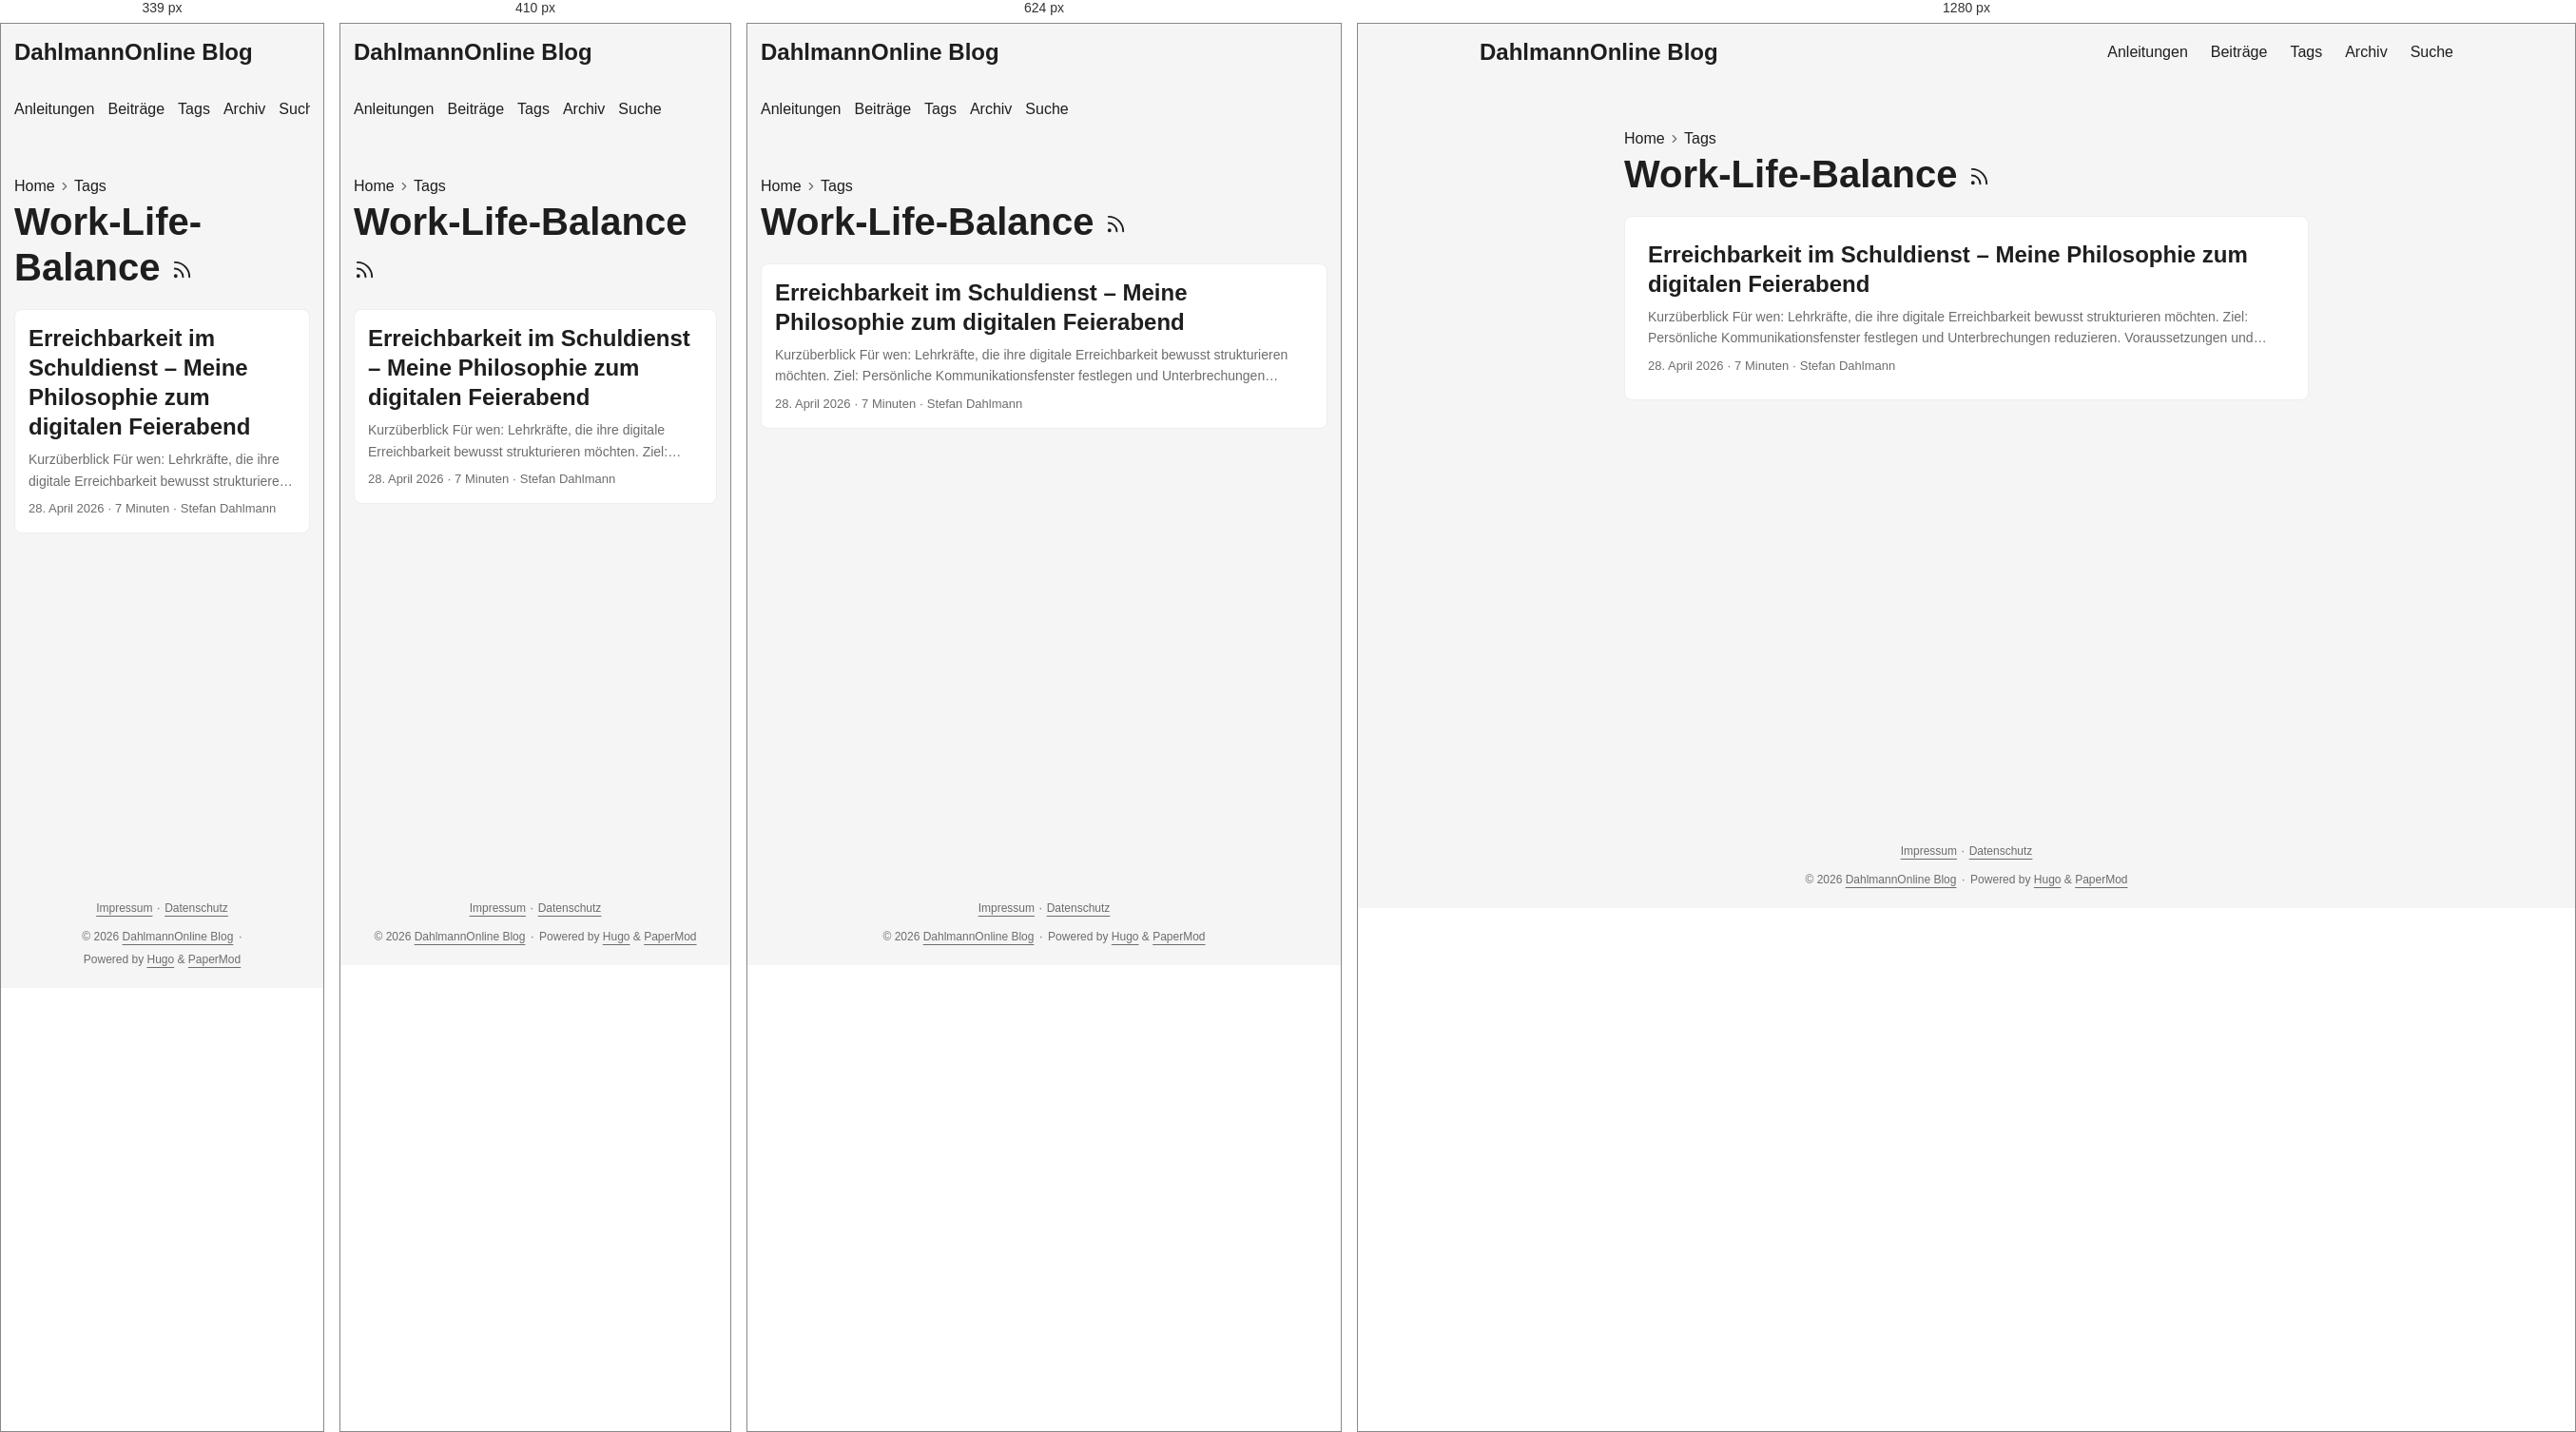
Rendered at 339 px, 410 px, 624 px and 1280 px, left to right.

<!-- file: index.html -->
<!doctype html><html lang=de-DE dir=auto data-theme=auto><head><meta charset=utf-8><meta http-equiv=X-UA-Compatible content="IE=edge"><meta name=viewport content="width=device-width,initial-scale=1,shrink-to-fit=no"><meta name=robots content="index, follow"><title>Work-Life-Balance | DahlmannOnline Blog</title><meta name=keywords content><meta name=description content="Praxisnahe Anleitungen und persönliche Beiträge zu Unterricht, Schul-IT, digitaler Arbeitsorganisation und Open Source."><meta name=author content="Stefan Dahlmann"><link rel=canonical href=https://blog.dahlmannonline.com/tags/work-life-balance/><link crossorigin=anonymous href=/assets/css/stylesheet.0b45af2f792fcb1ee5ce42b79edd0a46eb499ca7ac19c5c2a68d2245f5d605e2.css integrity="sha256-C0WvL3kvyx7lzkK3nt0KRutJnKesGcXCpo0iRfXWBeI=" rel="preload stylesheet" as=style><link rel=icon href=https://blog.dahlmannonline.com/favicon.ico><link rel=icon type=image/png sizes=16x16 href=https://blog.dahlmannonline.com/favicon-16x16.png><link rel=icon type=image/png sizes=32x32 href=https://blog.dahlmannonline.com/favicon-32x32.png><link rel=apple-touch-icon href=https://blog.dahlmannonline.com/apple-touch-icon.png><link rel=mask-icon href=https://blog.dahlmannonline.com/safari-pinned-tab.svg><meta name=theme-color content="#2e2e33"><meta name=msapplication-TileColor content="#2e2e33"><link rel=alternate type=application/rss+xml href=https://blog.dahlmannonline.com/tags/work-life-balance/index.xml title=rss><link rel=alternate hreflang=de href=https://blog.dahlmannonline.com/tags/work-life-balance/><noscript><style>#theme-toggle,.top-link{display:none}</style><style>@media(prefers-color-scheme:dark){:root{--theme:rgb(29, 30, 32);--entry:rgb(46, 46, 51);--primary:rgb(218, 218, 219);--secondary:rgb(155, 156, 157);--tertiary:rgb(65, 66, 68);--content:rgb(196, 196, 197);--code-block-bg:rgb(46, 46, 51);--code-bg:rgb(55, 56, 62);--border:rgb(51, 51, 51);color-scheme:dark}.list{background:var(--theme)}.toc{background:var(--entry)}}</style></noscript><script>localStorage.getItem("pref-theme")==="dark"?document.querySelector("html").dataset.theme="dark":localStorage.getItem("pref-theme")==="light"?document.querySelector("html").dataset.theme="light":window.matchMedia("(prefers-color-scheme: dark)").matches?document.querySelector("html").dataset.theme="dark":document.querySelector("html").dataset.theme="light"</script><meta property="og:url" content="https://blog.dahlmannonline.com/tags/work-life-balance/"><meta property="og:site_name" content="DahlmannOnline Blog"><meta property="og:title" content="Work-Life-Balance"><meta property="og:description" content><meta property="og:locale" content="de_DE"><meta property="og:type" content="website"><meta name=twitter:card content="summary"><meta name=twitter:title content="Work-Life-Balance"><meta name=twitter:description content="Praxisnahe Anleitungen und persönliche Beiträge zu Unterricht, Schul-IT, digitaler Arbeitsorganisation und Open Source."></head><body class=list id=top><header class=header><nav class=header-nav><div class=logo><a href=https://blog.dahlmannonline.com/ accesskey=h title="DahlmannOnline Blog (Alt + H)">DahlmannOnline Blog</a><div class=logo-switches><button id=theme-toggle class=theme-toggle accesskey=t title="(Alt + T)" aria-label="Toggle theme">
<svg class="moon" width="18" height="18" viewBox="0 0 24 24" fill="none" stroke="currentColor" stroke-width="2" stroke-linecap="round" stroke-linejoin="round"><path d="M21 12.79A9 9 0 1111.21 3 7 7 0 0021 12.79z"/></svg>
<svg class="sun" width="18" height="18" viewBox="0 0 24 24" fill="none" stroke="currentColor" stroke-width="2" stroke-linecap="round" stroke-linejoin="round"><circle cx="12" cy="12" r="5"/><line x1="12" y1="1" x2="12" y2="3"/><line x1="12" y1="21" x2="12" y2="23"/><line x1="4.22" y1="4.22" x2="5.64" y2="5.64"/><line x1="18.36" y1="18.36" x2="19.78" y2="19.78"/><line x1="1" y1="12" x2="3" y2="12"/><line x1="21" y1="12" x2="23" y2="12"/><line x1="4.22" y1="19.78" x2="5.64" y2="18.36"/><line x1="18.36" y1="5.64" x2="19.78" y2="4.22"/></svg></button></div></div><ul id=menu class=menu><li><a href=https://blog.dahlmannonline.com/anleitungen/ title=Anleitungen><span>Anleitungen</span></a></li><li><a href=https://blog.dahlmannonline.com/posts/ title=Beiträge><span>Beiträge</span></a></li><li><a href=https://blog.dahlmannonline.com/tags/ title=Tags><span>Tags</span></a></li><li><a href=https://blog.dahlmannonline.com/archives/ title=Archiv><span>Archiv</span></a></li><li><a href=https://blog.dahlmannonline.com/suche/ title=Suche><span>Suche</span></a></li></ul></nav></header><main class=main><header class=page-header><nav class=breadcrumbs role=navigation aria-label=Breadcrumb><a href=https://blog.dahlmannonline.com/>Home</a>
<svg viewBox="0 0 24 24" fill="none" stroke="currentColor" stroke-width="2" stroke-linecap="round" stroke-linejoin="round" class="feather feather-chevron-right"><polyline points="9 18 15 12 9 6"/></svg>
<a href=https://blog.dahlmannonline.com/tags/>Tags</a></nav><h1>Work-Life-Balance
<a href=/tags/work-life-balance/index.xml title=RSS aria-label=RSS><svg viewBox="0 0 24 24" fill="none" stroke="currentColor" stroke-width="2" stroke-linecap="round" stroke-linejoin="round" height="23"><path d="M4 11a9 9 0 019 9"/><path d="M4 4a16 16 0 0116 16"/><circle cx="5" cy="19" r="1"/></svg></a></h1></header><article class="post-entry tag-entry"><header class=entry-header><h2 class=entry-hint-parent>Erreichbarkeit im Schuldienst – Meine Philosophie zum digitalen Feierabend</h2></header><div class=entry-content><p>Kurzüberblick Für wen: Lehrkräfte, die ihre digitale Erreichbarkeit bewusst strukturieren möchten. Ziel: Persönliche Kommunikationsfenster festlegen und Unterbrechungen reduzieren. Voraussetzungen und Rechte: Keine besonderen technischen Rechte; schulische Dienstvereinbarungen, Notfallwege und individuelle Teilzeit-/Arbeitszeitregelungen gehen vor. Dauer: Etwa 15 Minuten zum Lesen; anschließend individuell erproben und abstimmen. Geprüfter Stand: 26.08.2026. Der Beitrag beschreibt meine persönliche Praxis, keine allgemeine Arbeitszeit- oder Rechtsvorgabe. Lehrer sein bedeutet heute nicht mehr nur, im Klassenzimmer zu unterrichten. Es bedeutet auch, über viele verschiedene Kanäle erreichbar zu sein. E-Mail, SchoolFox, Microsoft Teams, Untis, vielleicht ein Fach im Lehrerzimmer – die Liste ist lang.
...</p></div><footer class=entry-footer><span title='2026-04-28 00:00:00 +0000 UTC'>28. April 2026</span>&nbsp;·&nbsp;<span>7 Minuten</span>&nbsp;·&nbsp;<span>Stefan Dahlmann</span></footer><a class=entry-link aria-label="post link to Erreichbarkeit im Schuldienst – Meine Philosophie zum digitalen Feierabend" href=https://blog.dahlmannonline.com/posts/erreichbarkeit-im-beruf/></a></article></main><footer class=footer><nav class=footer-legal aria-label="Rechtliche Informationen"><a href=/impressum/>Impressum</a>
<span aria-hidden=true>· </span><a href=/datenschutz/>Datenschutz</a></nav><span>&copy; 2026 <a href=https://blog.dahlmannonline.com/>DahlmannOnline Blog</a></span>
<span aria-hidden=true>· </span><span>Powered by <a href=https://gohugo.io/ rel="noopener noreferrer" target=_blank>Hugo</a> & <a href=https://github.com/adityatelange/hugo-PaperMod/ rel="noopener noreferrer" target=_blank>PaperMod</a></span></footer><a href=#top id=top-link class="top-link hidden" aria-label="Nach oben" title="Nach oben (Alt + G)" accesskey=g><svg viewBox="0 0 24 24" fill="none" stroke="currentColor" stroke-width="2" stroke-linecap="round" stroke-linejoin="round"><polyline points="17 11 12 6 7 11"/><polyline points="17 18 12 13 7 18"/></svg>
</a><script>document.addEventListener("DOMContentLoaded",()=>{document.querySelectorAll("pre, .md-content code").forEach(e=>{e.scrollWidth>e.clientWidth&&!e.hasAttribute("tabindex")&&e.setAttribute("tabindex","0")})})</script><script>const menu=document.getElementById("menu");if(menu){const e=localStorage.getItem("menu-scroll-position");e&&(menu.scrollLeft=parseInt(e,10)),menu.onscroll=()=>localStorage.setItem("menu-scroll-position",menu.scrollLeft)}document.querySelectorAll('a[href^="#"]').forEach(e=>e.addEventListener("click",function(e){const t=this.getAttribute("href").substring(1),n=document.getElementById(decodeURIComponent(t));if(!n)return;e.preventDefault(),n.scrollIntoView({behavior:window.matchMedia("(prefers-reduced-motion: reduce)").matches?"auto":"smooth"}),t==="top"?history.replaceState(null,"",location.pathname+location.search):history.pushState(null,"",`#${t}`)}))</script><script>const toplink=document.getElementById("top-link");window.addEventListener("scroll",()=>toplink.classList.toggle("hidden",document.documentElement.scrollTop<=window.innerHeight))</script><script>document.getElementById("theme-toggle")?.addEventListener("click",()=>{const e=document.documentElement;e.dataset.theme=e.dataset.theme==="dark"?"light":"dark",localStorage.setItem("pref-theme",e.dataset.theme)})</script></body></html>

/* @media block from stylesheet.0b45af2f792fcb1ee5ce42b79edd0a46eb499ca7ac19c5c2a68d2245f5d605e2.css */
@media screen and (max-width:768px){:root{--gap:14px}.profile img{transform:scale(.85)}.first-entry{min-height:260px}.archive-month{flex-direction:column}.archive-year{margin-top:20px}.footer{padding:calc((var(--footer-height) - var(--gap) - 10px)/2)var(--gap)}}

/* @media block from stylesheet.0b45af2f792fcb1ee5ce42b79edd0a46eb499ca7ac19c5c2a68d2245f5d605e2.css */
@media screen and (max-width:900px){.list .top-link{transform:translateY(-5rem)}}

/* @media block from stylesheet.0b45af2f792fcb1ee5ce42b79edd0a46eb499ca7ac19c5c2a68d2245f5d605e2.css */
@media screen and (max-width:340px){.share-buttons{justify-content:unset}}

/* @media block from stylesheet.0b45af2f792fcb1ee5ce42b79edd0a46eb499ca7ac19c5c2a68d2245f5d605e2.css */
@media(max-width:480px){.home-actions a{width:100%;text-align:center}}